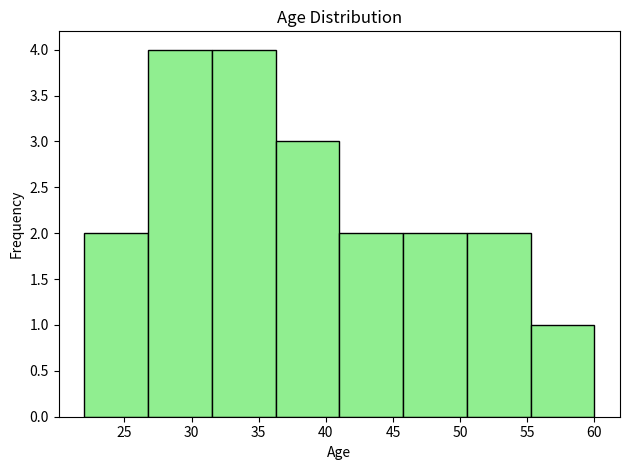

Python code for this plot:
# This program creates a simple histogram to show the distribution of ages

import matplotlib.pyplot as plt  # Import the plotting library

# Sample data: ages of a group of people
ages = [22, 25, 29, 30, 30, 31, 33, 35, 35, 36, 38, 40, 40, 42, 45, 48, 50, 52, 55, 60]

# Create the histogram
plt.hist(ages, bins=8, color='lightgreen', edgecolor='black')  # 8 bins for grouping the age ranges

# Add labels and title
plt.title('Age Distribution')  # Title of the chart
plt.xlabel('Age')  # Label for the x-axis
plt.ylabel('Frequency')  # Label for the y-axis

# Display the chart
plt.tight_layout()  # Adjust layout to prevent label cutoff
plt.show()  # Render the plot
